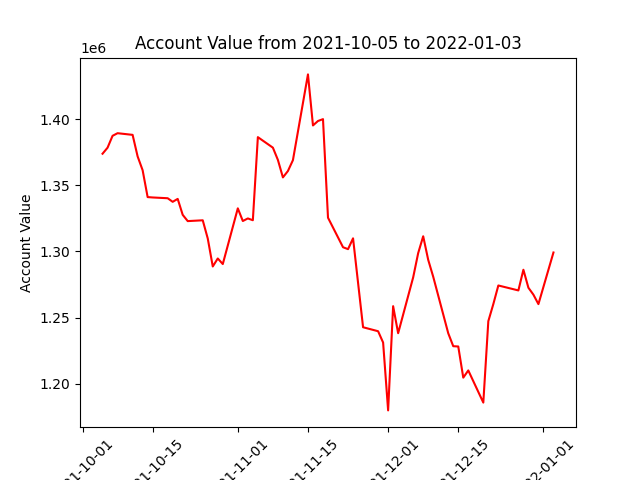

Data behind this chart, as committed beside it:
datadate, account_value
20211005, 1373999
20211006, 1378563
20211007, 1387562
20211008, 1389535
20211011, 1388274
20211012, 1371974
20211013, 1361507
20211014, 1341168
20211015, 1340884
20211018, 1340304
20211019, 1337585
20211020, 1339808
20211021, 1327733
20211022, 1322985
20211025, 1323598
20211026, 1309808
20211027, 1288643
20211028, 1294698
20211029, 1290477
20211101, 1332647
20211102, 1323055
20211103, 1325012
20211104, 1323649
20211105, 1386552
20211108, 1378583
20211109, 1369301
20211110, 1356066
20211111, 1360904
20211112, 1369131
20211115, 1434047
20211116, 1395402
20211117, 1398774
20211118, 1400175
20211119, 1325567
20211122, 1303201
20211123, 1301758
20211124, 1309952
20211126, 1242636
20211129, 1239628
20211130, 1231066
20211201, 1179688
20211202, 1258584
20211203, 1238128
20211206, 1280396
20211207, 1298771
20211208, 1311503
20211209, 1293677
20211210, 1280879
20211213, 1238084
20211214, 1228292
20211215, 1228070
20211216, 1204484
20211217, 1209952
20211220, 1185593
20211221, 1247243
20211222, 1260194
20211223, 1274255
20211227, 1270509
20211228, 1286163
20211229, 1272546
... 3 more rows
